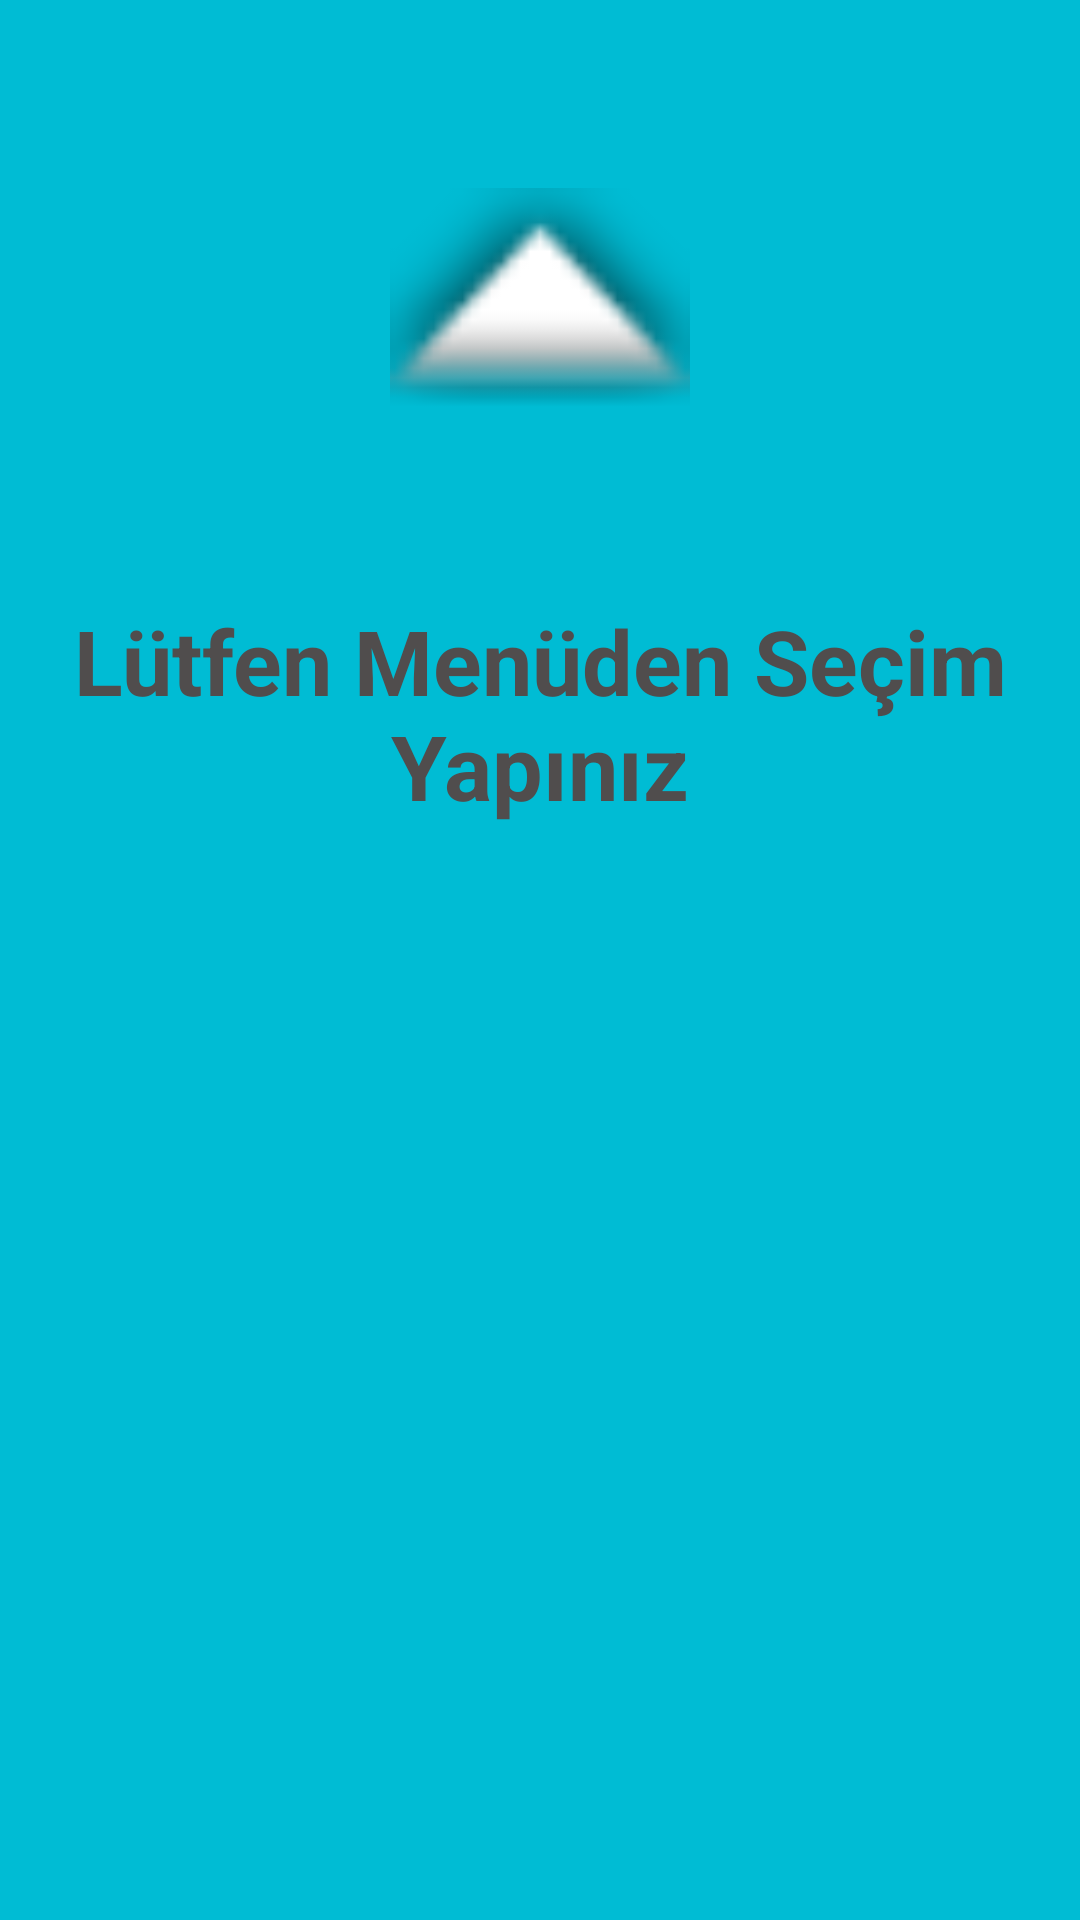

Reconstruct the res/layout file that produces this screen, plus the resources it refers to.
<!-- AndroidManifest.xml: application theme Theme.Odev1 -->
<!-- res/layout/fragment_acilis.xml -->
<?xml version="1.0" encoding="utf-8"?>
<FrameLayout xmlns:android="http://schemas.android.com/apk/res/android"
    xmlns:app="http://schemas.android.com/apk/res-auto"
    xmlns:tools="http://schemas.android.com/tools"
    android:layout_width="match_parent"
    android:layout_height="match_parent"
    android:background="#00bcd4"
    tools:context=".acilis">

    <LinearLayout
        android:layout_width="match_parent"
        android:layout_height="match_parent"
        android:orientation="vertical">

        <ImageView
            android:id="@+id/ucgen"
            android:layout_width="100dp"
            android:layout_height="100dp"
            android:layout_gravity="center"
            android:layout_marginTop="50dp"
            android:layout_marginBottom="50dp"
            android:src="@android:drawable/arrow_up_float"
            android:visibility="visible" />

        <TextView
            android:id="@+id/textView2"
            android:layout_width="wrap_content"
            android:layout_height="wrap_content"
            android:textSize="30dp"
            android:gravity="center"
            android:textStyle="bold"
            android:textColor="#504D4D"
            android:text="Lütfen Menüden Seçim Yapınız" />
    </LinearLayout>

</FrameLayout>
<!-- resources referenced by this layout -->
<resources>
  <style name="Theme.Odev1" parent="Theme.AppCompat.NoActionBar">
          
          <item name="colorPrimary">@color/purple_500</item>
          <item name="colorPrimaryVariant">@color/purple_700</item>
          <item name="colorOnPrimary">@color/white</item>
          
          <item name="colorSecondary">@color/teal_200</item>
          <item name="colorSecondaryVariant">@color/teal_700</item>
          <item name="colorOnSecondary">@color/black</item>
          
          <item name="android:statusBarColor">?attr/colorPrimaryVariant</item>
          
      </style>
  <!-- not gathered from this repository: default colours our renderer supplied (Android Studio template values) -->
  <color name="purple_500">#FF6200EE</color>
  <color name="purple_700">#FF3700B3</color>
  <color name="teal_200">#FF03DAC5</color>
  <color name="teal_700">#FF018786</color>
  <color name="black">#FF000000</color>
  <color name="white">#FFFFFFFF</color>
</resources>
